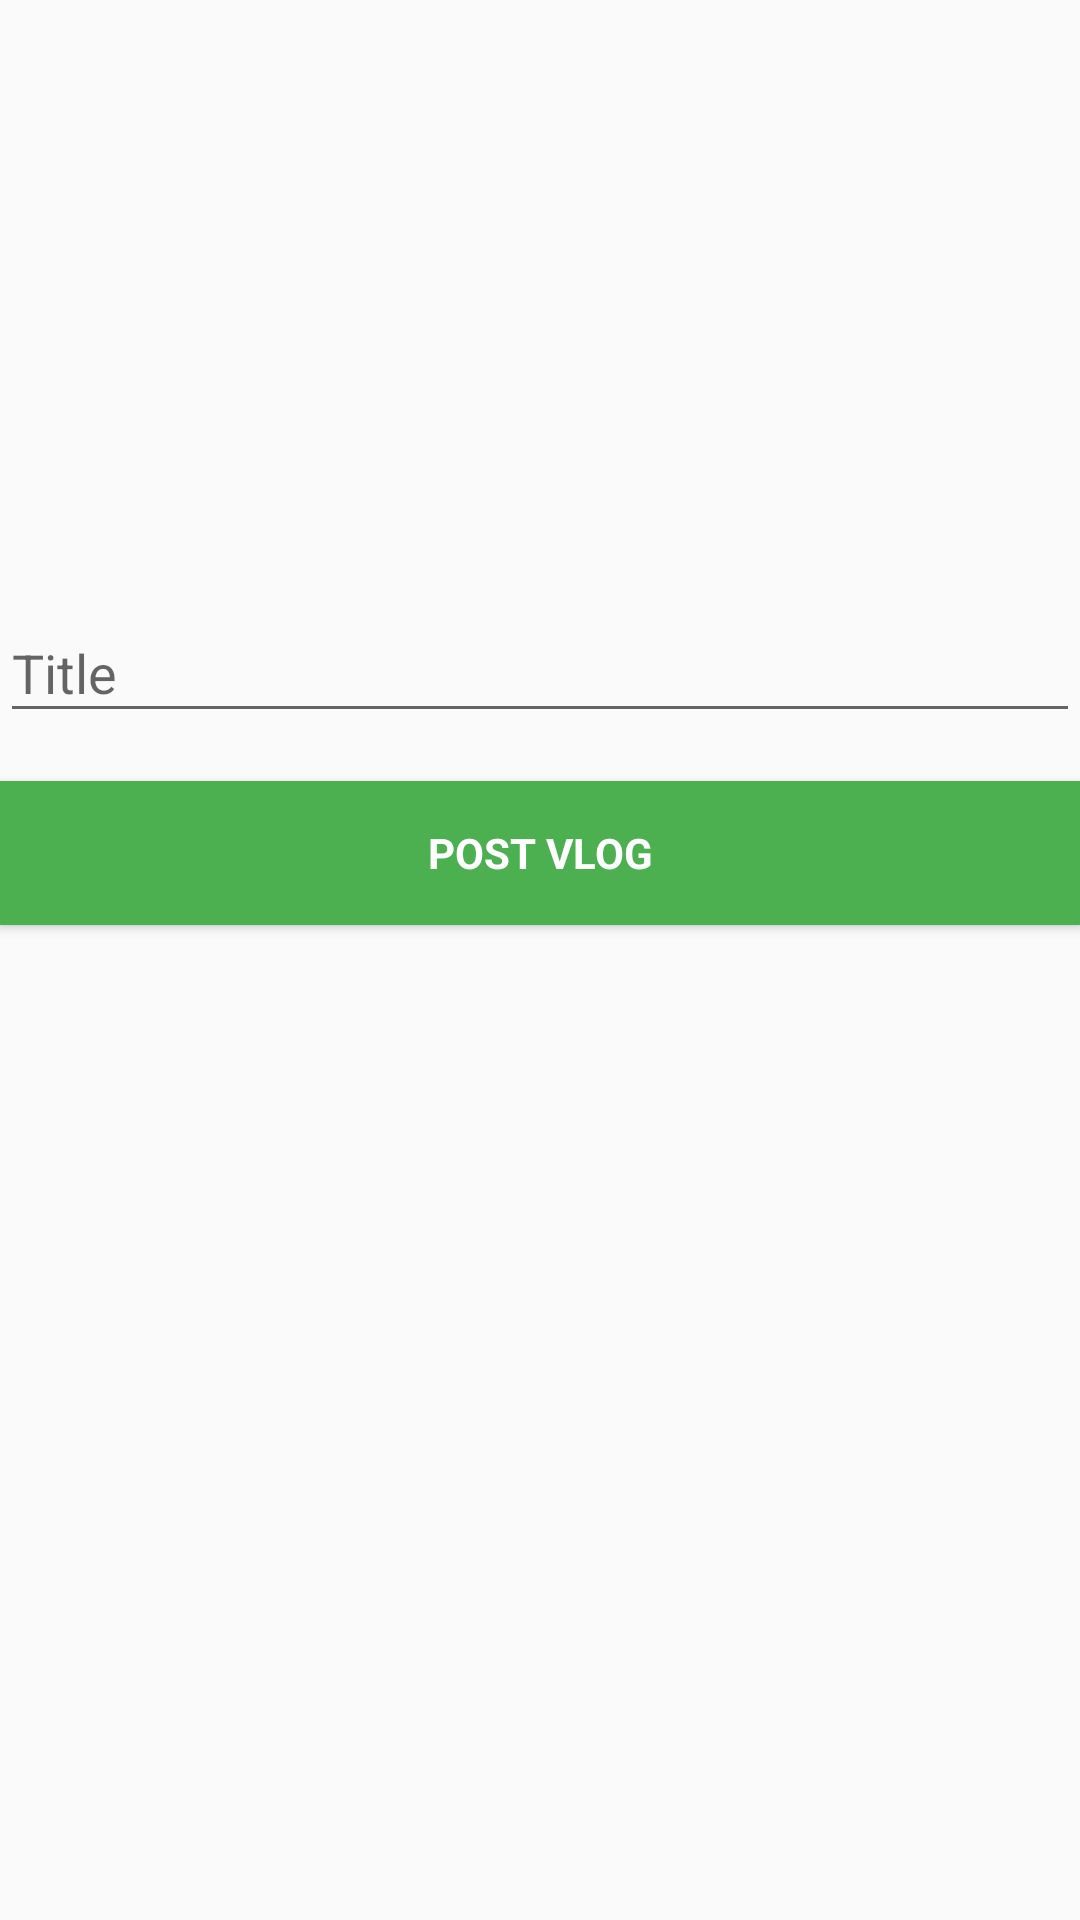

Reconstruct the res/layout file that produces this screen, plus the resources it refers to.
<!-- AndroidManifest.xml: application theme AppTheme -->
<!-- res/layout/activity_post_vlog.xml -->
<?xml version="1.0" encoding="utf-8"?>
<LinearLayout xmlns:android="http://schemas.android.com/apk/res/android"
    xmlns:tools="http://schemas.android.com/tools"
    android:id="@+id/activity_post_vlog"
    android:layout_width="match_parent"
    android:layout_height="match_parent"
    tools:context="com.amusoft.vlog.Activities.PostVlog"
    android:orientation="vertical">

    <ImageView
        android:id="@+id/uploadprompt"
        android:src="@drawable/upload"
        android:layout_width="wrap_content"
        android:layout_height="192dp" />

    
        
        
        
        
        


    <com.afollestad.easyvideoplayer.EasyVideoPlayer
        xmlns:android="http://schemas.android.com/apk/res/android"
        android:id="@+id/postvideoView"
        android:visibility="gone"
        android:layout_width="match_parent"
        android:layout_height="230dp" />

    <android.support.design.widget.TextInputLayout
        android:layout_width="match_parent"
        android:layout_height="wrap_content">

        <EditText
            android:id="@+id/postvideotitle"
            android:layout_width="match_parent"
            android:layout_height="wrap_content"
            android:hint="@string/prompt_Title"
            android:inputType="text"
            android:maxLines="1"
            android:singleLine="true" />

    </android.support.design.widget.TextInputLayout>

    <Button
        android:background="@color/colorPrimary"
        android:textColor="@color/pure_white"
        android:id="@+id/post"
        style="?android:textAppearanceSmall"
        android:layout_width="match_parent"
        android:layout_height="wrap_content"
        android:layout_marginTop="16dp"
        android:text="@string/action_post"
        android:textStyle="bold" />

</LinearLayout>
<!-- resources referenced by this layout -->
<resources>
  <color name="colorPrimary">#4caf50</color>
  <color name="pure_white">#FFFF</color>
  <string name="action_post">Post Vlog</string>
  <string name="prompt_Title">Title</string>
  <style name="AppTheme" parent="Theme.AppCompat.Light.DarkActionBar">
          
          <item name="colorPrimary">@color/colorPrimary</item>
          <item name="colorPrimaryDark">@color/colorPrimaryDark</item>
          <item name="colorAccent">@color/colorAccent</item>
      </style>
  <color name="colorPrimaryDark">#388e3c</color>
  <color name="colorAccent">#4caf50</color>
</resources>
